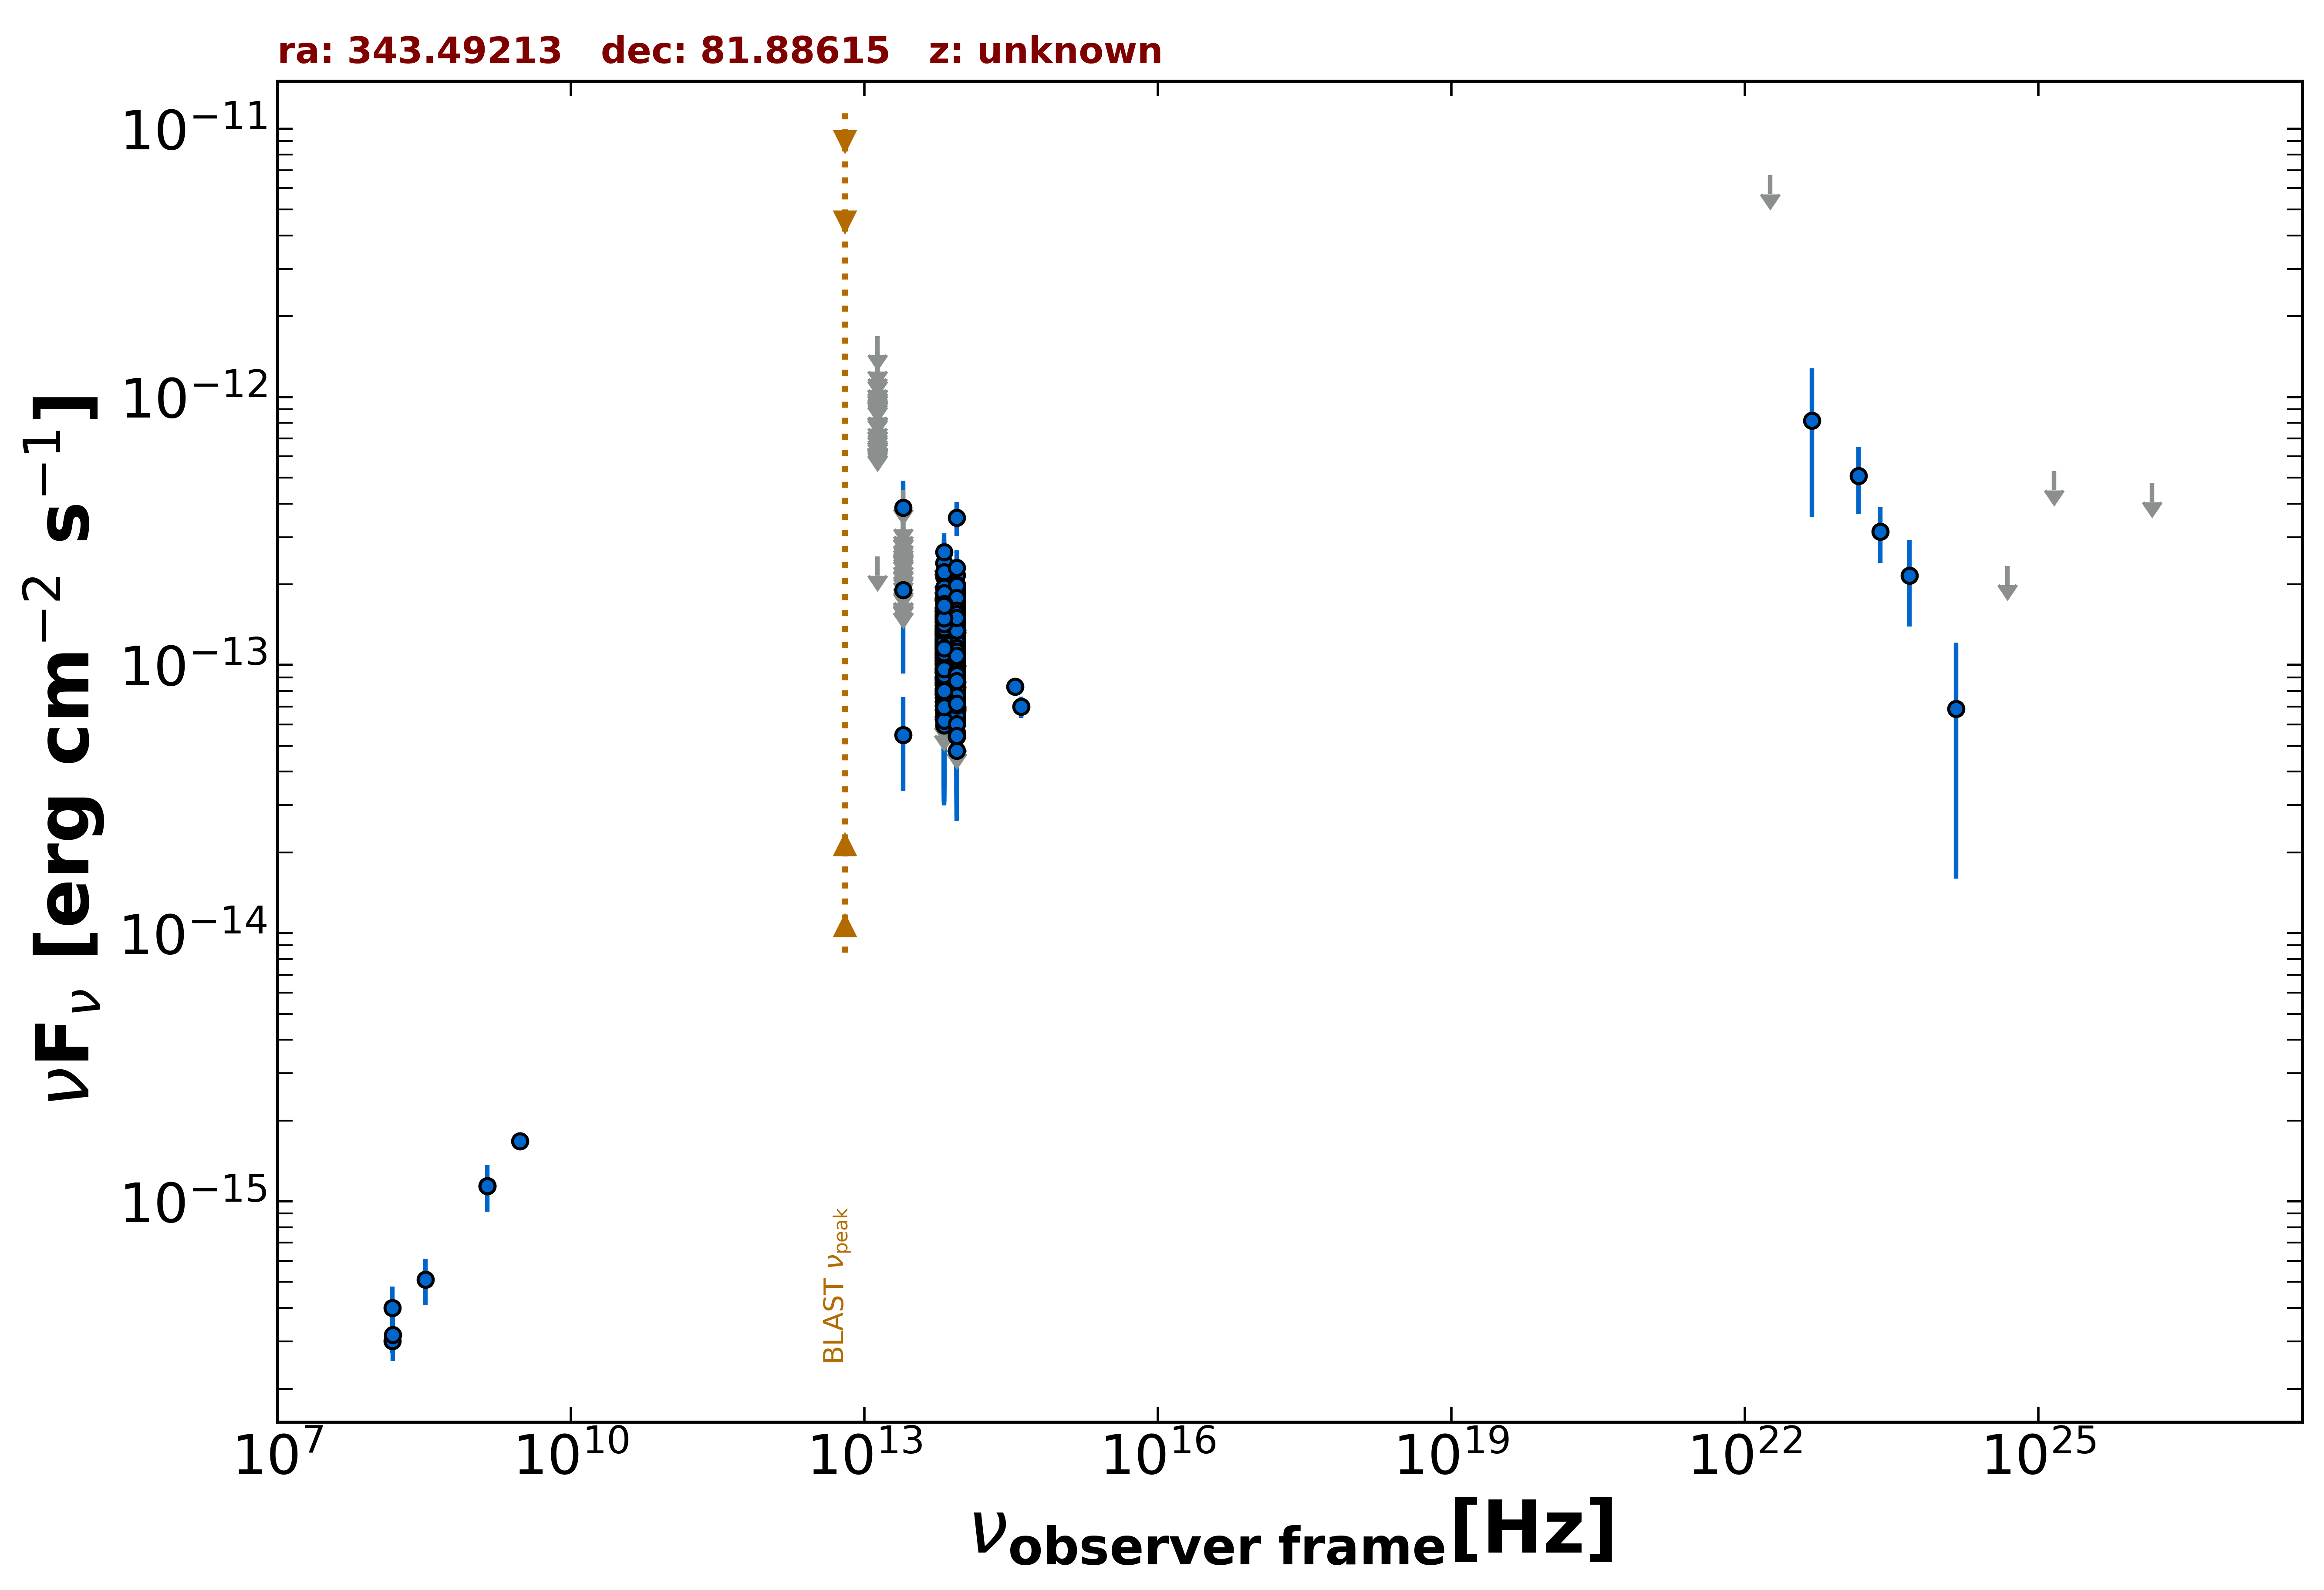

Source data for this figure (header and first rows):
freq., flux, err_flux, MJD_start, MJD_end, flag, catalog, reference
1.400e+09, 1.140e-15, 3.500e-17, 55000, 55000, , NVSS, Condon et al. 1998  AJ  115  1693
3.000e+09, 1.674e-15, 5.800e-17, 55000, 55000, , VLASSQL, Gordon et al. 2021  ApJS  255  30
1.500e+08, 3.017e-16, 3.030e-17, 55000, 55000, , TGSS150, Intema et al. 2017  A&A  598  A781
8.817e+13, 1.141e-13, 1.550e-15, 55000, 55000, , UNWISE, Schlafly et al. 2019  ApJS  240  30
6.517e+13, 9.682e-14, 2.225e-15, 55000, 55000, , UNWISE, Schlafly et al. 2019  ApJS  240  30
8.817e+13, 1.102e-13, 4.050e-15, 55000, 55000, , WISE, Wright et al. 2010  AJ  140  1868
6.517e+13, 1.058e-13, 4.500e-15, 55000, 55000, , WISE, Wright et al. 2010  AJ  140  1868
2.498e+13, 5.485e-14, 2.099e-14, 55000, 55000, , WISE, Wright et al. 2010  AJ  140  1868
1.363e+13, 2.540e-13, 0.000e+00, 55000, 55000, UL, WISE, Wright et al. 2010  AJ  140  1868
8.817e+13, 8.296e-14, 2.125e-14, 56904, 56904, , NEOWISE, Mainzer et al. 2014  ApJ  792  30
6.517e+13, 1.107e-13, 5.760e-14, 56904, 56904, , NEOWISE, Mainzer et al. 2014  ApJ  792  30
8.817e+13, 1.651e-13, 2.470e-14, 56904, 56904, , NEOWISE, Mainzer et al. 2014  ApJ  792  30
6.517e+13, 1.370e-13, 3.845e-14, 56904, 56904, , NEOWISE, Mainzer et al. 2014  ApJ  792  30
8.817e+13, 1.317e-13, 2.120e-14, 56903, 56903, , NEOWISE, Mainzer et al. 2014  ApJ  792  30
6.517e+13, 8.438e-14, 3.438e-14, 56903, 56903, , NEOWISE, Mainzer et al. 2014  ApJ  792  30
8.817e+13, 1.329e-13, 2.950e-14, 56905, 56905, , NEOWISE, Mainzer et al. 2014  ApJ  792  30
6.517e+13, 1.265e-13, 0.000e+00, 56905, 56905, UL, NEOWISE, Mainzer et al. 2014  ApJ  792  30
8.817e+13, 7.022e-14, 1.939e-14, 56904, 56904, , NEOWISE, Mainzer et al. 2014  ApJ  792  30
6.517e+13, 1.019e-13, 3.728e-14, 56904, 56904, , NEOWISE, Mainzer et al. 2014  ApJ  792  30
8.817e+13, 1.392e-13, 2.630e-14, 56905, 56905, , NEOWISE, Mainzer et al. 2014  ApJ  792  30
6.517e+13, 7.788e-14, 3.642e-14, 56905, 56905, , NEOWISE, Mainzer et al. 2014  ApJ  792  30
8.817e+13, 1.030e-13, 2.114e-14, 56905, 56905, , NEOWISE, Mainzer et al. 2014  ApJ  792  30
6.517e+13, 1.034e-13, 2.844e-14, 56905, 56905, , NEOWISE, Mainzer et al. 2014  ApJ  792  30
8.817e+13, 1.990e-13, 2.460e-14, 56904, 56904, , NEOWISE, Mainzer et al. 2014  ApJ  792  30
6.517e+13, 1.264e-13, 3.021e-14, 56904, 56904, , NEOWISE, Mainzer et al. 2014  ApJ  792  30
8.817e+13, 9.702e-14, 2.226e-14, 56904, 56904, , NEOWISE, Mainzer et al. 2014  ApJ  792  30
6.517e+13, 8.885e-14, 3.531e-14, 56904, 56904, , NEOWISE, Mainzer et al. 2014  ApJ  792  30
8.817e+13, 7.664e-14, 2.125e-14, 56904, 56904, , NEOWISE, Mainzer et al. 2014  ApJ  792  30
6.517e+13, 1.788e-13, 3.715e-14, 56904, 56904, , NEOWISE, Mainzer et al. 2014  ApJ  792  30
8.817e+13, 1.598e-13, 2.215e-14, 56904, 56904, , NEOWISE, Mainzer et al. 2014  ApJ  792  30
6.517e+13, 1.375e-13, 4.882e-14, 56904, 56904, , NEOWISE, Mainzer et al. 2014  ApJ  792  30
8.817e+13, 9.147e-14, 2.387e-14, 56904, 56904, , NEOWISE, Mainzer et al. 2014  ApJ  792  30
6.517e+13, 1.564e-13, 0.000e+00, 56904, 56904, UL, NEOWISE, Mainzer et al. 2014  ApJ  792  30
8.817e+13, 1.045e-13, 2.065e-14, 56904, 56904, , NEOWISE, Mainzer et al. 2014  ApJ  792  30
6.517e+13, 1.330e-13, 3.165e-14, 56904, 56904, , NEOWISE, Mainzer et al. 2014  ApJ  792  30
8.817e+13, 1.008e-13, 2.040e-14, 56905, 56905, , NEOWISE, Mainzer et al. 2014  ApJ  792  30
6.517e+13, 8.611e-14, 3.713e-14, 56905, 56905, , NEOWISE, Mainzer et al. 2014  ApJ  792  30
8.817e+13, 1.206e-13, 2.120e-14, 56904, 56904, , NEOWISE, Mainzer et al. 2014  ApJ  792  30
6.517e+13, 9.218e-14, 3.966e-14, 56904, 56904, , NEOWISE, Mainzer et al. 2014  ApJ  792  30
8.817e+13, 1.288e-13, 2.445e-14, 56905, 56905, , NEOWISE, Mainzer et al. 2014  ApJ  792  30
6.517e+13, 1.010e-13, 4.439e-14, 56905, 56905, , NEOWISE, Mainzer et al. 2014  ApJ  792  30
8.817e+13, 1.270e-13, 2.150e-14, 56905, 56905, , NEOWISE, Mainzer et al. 2014  ApJ  792  30
6.517e+13, 9.025e-14, 4.005e-14, 56905, 56905, , NEOWISE, Mainzer et al. 2014  ApJ  792  30
8.817e+13, 1.059e-13, 2.822e-14, 56904, 56904, , NEOWISE, Mainzer et al. 2014  ApJ  792  30
6.517e+13, 1.351e-13, 5.130e-14, 56904, 56904, , NEOWISE, Mainzer et al. 2014  ApJ  792  30
8.817e+13, 1.297e-13, 2.305e-14, 56905, 56905, , NEOWISE, Mainzer et al. 2014  ApJ  792  30
6.517e+13, 1.283e-13, 3.589e-14, 56905, 56905, , NEOWISE, Mainzer et al. 2014  ApJ  792  30
8.817e+13, 1.246e-13, 3.629e-14, 56905, 56905, , NEOWISE, Mainzer et al. 2014  ApJ  792  30
6.517e+13, 8.081e-14, 3.488e-14, 56905, 56905, , NEOWISE, Mainzer et al. 2014  ApJ  792  30
8.817e+13, 1.505e-13, 2.185e-14, 56905, 56905, , NEOWISE, Mainzer et al. 2014  ApJ  792  30
6.517e+13, 1.676e-13, 0.000e+00, 56905, 56905, UL, NEOWISE, Mainzer et al. 2014  ApJ  792  30
8.817e+13, 1.479e-13, 2.820e-14, 56903, 56903, , NEOWISE, Mainzer et al. 2014  ApJ  792  30
6.517e+13, 1.752e-13, 0.000e+00, 56903, 56903, UL, NEOWISE, Mainzer et al. 2014  ApJ  792  30
8.817e+13, 1.459e-13, 2.065e-14, 56712, 56712, , NEOWISE, Mainzer et al. 2014  ApJ  792  30
6.517e+13, 1.110e-13, 3.172e-14, 56712, 56712, , NEOWISE, Mainzer et al. 2014  ApJ  792  30
8.817e+13, 1.090e-13, 1.949e-14, 56713, 56713, , NEOWISE, Mainzer et al. 2014  ApJ  792  30
6.517e+13, 1.521e-13, 4.200e-14, 56713, 56713, , NEOWISE, Mainzer et al. 2014  ApJ  792  30
8.817e+13, 1.589e-13, 2.765e-14, 56713, 56713, , NEOWISE, Mainzer et al. 2014  ApJ  792  30
6.517e+13, 1.221e-13, 5.429e-14, 56713, 56713, , NEOWISE, Mainzer et al. 2014  ApJ  792  30
8.817e+13, 5.401e-14, 2.276e-14, 56714, 56714, , NEOWISE, Mainzer et al. 2014  ApJ  792  30
... 1,165 more rows
